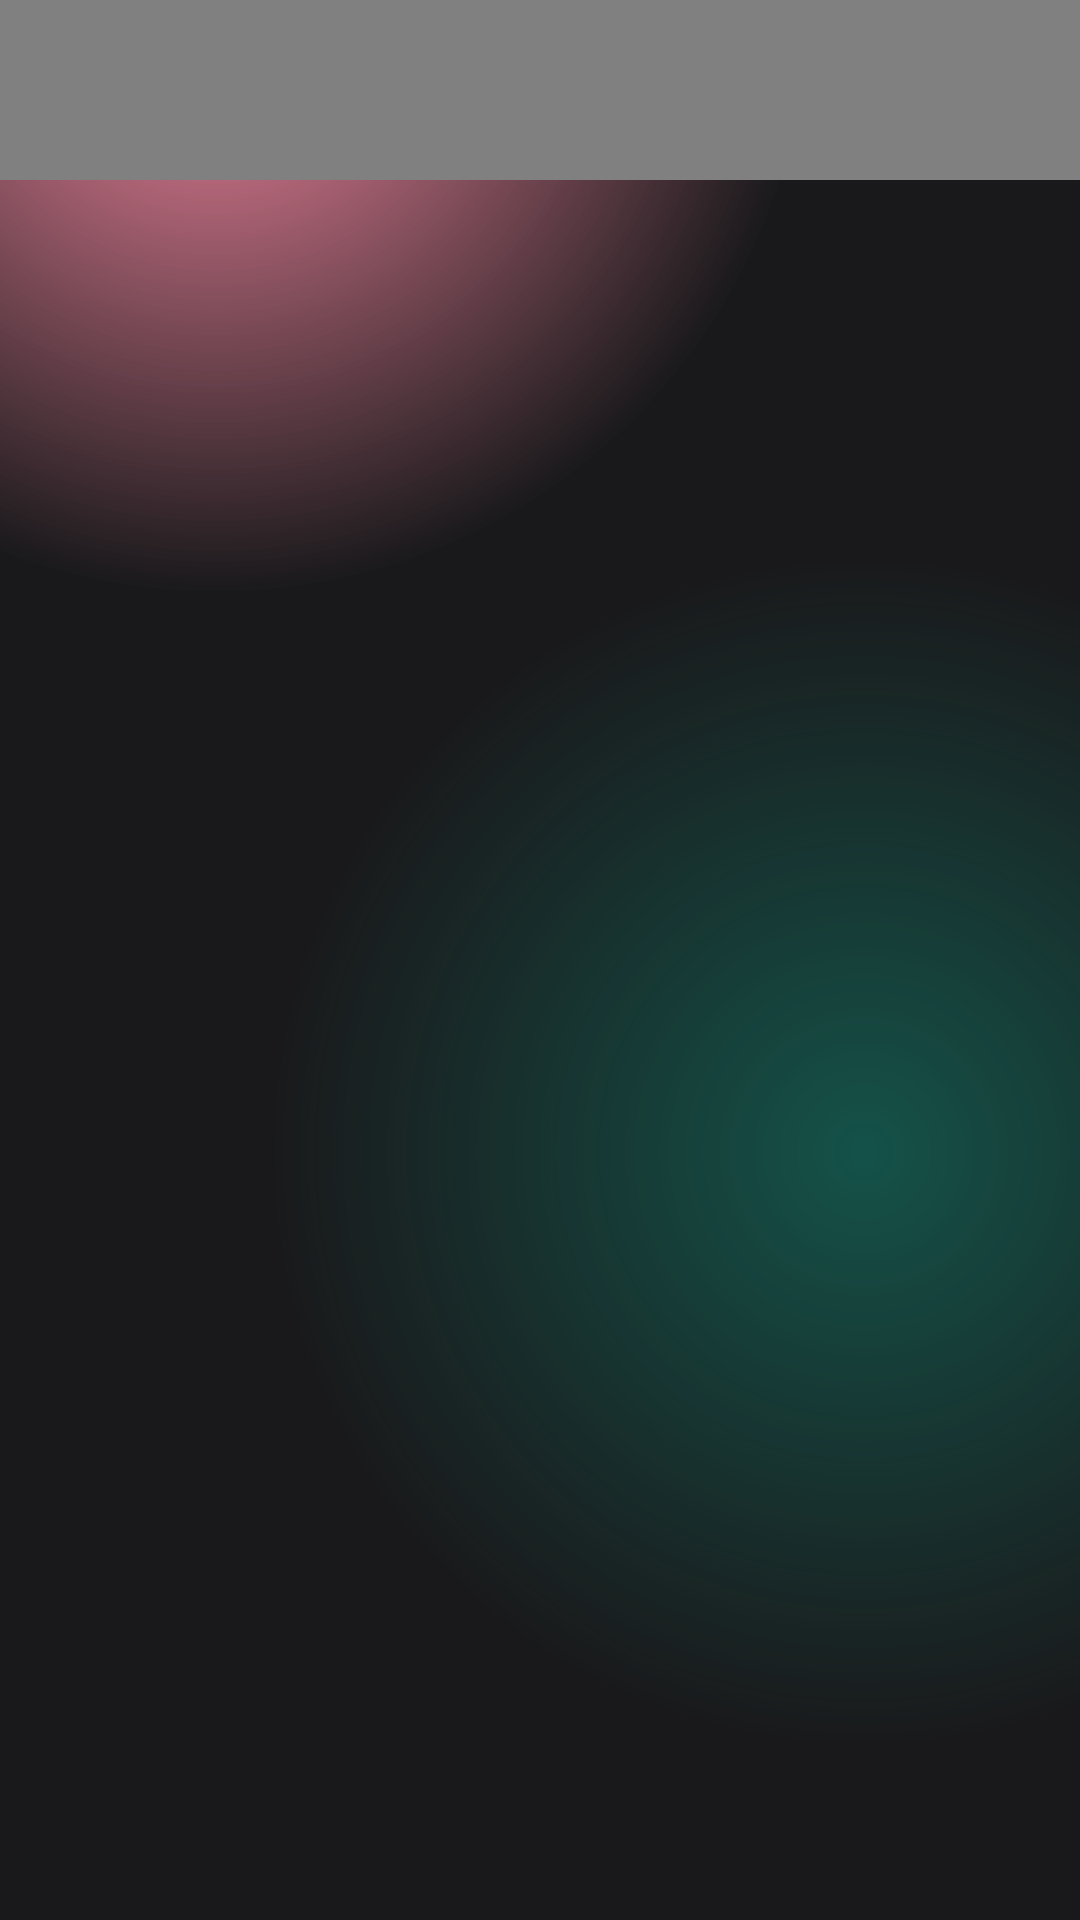

This screen was rendered from an Android layout file. Write that file and the resources it references.
<!-- AndroidManifest.xml: application theme AppTheme -->
<!-- res/layout/shimmer_layout_banner.xml -->
<?xml version="1.0" encoding="utf-8"?>
<FrameLayout xmlns:android="http://schemas.android.com/apk/res/android"
    android:layout_width="match_parent"
    android:layout_height="wrap_content">

    
    <ImageView
        android:layout_width="match_parent"
        android:layout_height="60dp"
        android:background="@color/gnt_gray"
        android:scaleType="centerCrop" />
</FrameLayout>
<!-- resources referenced by this layout -->
<resources>
  <color name="gnt_gray">#808080</color>
  <style name="AppTheme" parent="Theme.MaterialComponents.Light.NoActionBar">
          
          <item name="colorPrimary">@color/red</item>
          <item name="colorPrimaryVariant">@color/purple_700</item>
          <item name="colorOnPrimary">@color/white</item>
          
          <item name="colorSecondary">@color/red</item>
          <item name="colorSecondaryVariant">@color/teal_700</item>
          <item name="colorOnSecondary">@color/white</item>
          
          <item name="android:statusBarColor">@color/transparent</item>
          
          <item name="android:windowBackground">@drawable/gradient_color_background</item>
          <item name="android:textColor">@color/text_secondary</item>
          <item name="colorControlNormal">@color/white</item>
          <item name="android:forceDarkAllowed" tools:targetApi="q">false</item>
          <item name="bottomSheetDialogTheme">@style/AppBottomSheetDialogTheme</item>
  
          
          <item name="android:windowContentTransitions">true</item>
          <item name="android:windowActivityTransitions">true</item>
  
  
      </style>
  <color name="red">#E50914</color>
  <color name="purple_700">#FF3700B3</color>
  <color name="white">#FFFFFF</color>
  <color name="teal_700">#FF018786</color>
  <color name="transparent">#00FFFFFF</color>
  <!-- drawable gradient_color_background (drawable) -->
  <?xml version="1.0" encoding="utf-8"?>
  <layer-list xmlns:android="http://schemas.android.com/apk/res/android"
      xmlns:tools="http://schemas.android.com/tools">
      <item>
          <shape>
              <gradient
                  android:centerColor="#19191b"
                  android:centerX="0.2"
                  android:centerY="0.000001"
                  android:endColor="#19191b"
                  android:gradientRadius="110%p"
                  android:startColor="#99ec3660"
                  android:type="radial" />
          </shape>
      </item>
      <item>
          <shape tools:ignore="StateListReachable">
              <gradient
                  android:centerColor="@android:color/transparent"
                  android:centerX="0.8"
                  android:centerY="0.6"
                  android:endColor="@android:color/transparent"
                  android:gradientRadius="110%p"
                  android:startColor="#800f8a75"
                  android:type="radial" />
          </shape>
      </item>
  </layer-list>
  <color name="text_secondary">#B3B3B3</color>
  <style name="AppBottomSheetDialogTheme" parent="Theme.Design.Light.BottomSheetDialog">
          <item name="bottomSheetStyle">@style/AppModalStyle</item>
      </style>
  <style name="AppModalStyle" parent="Widget.Design.BottomSheet.Modal">
          <item name="android:background">@drawable/bottom_sheet_bg</item>
      </style>
</resources>
